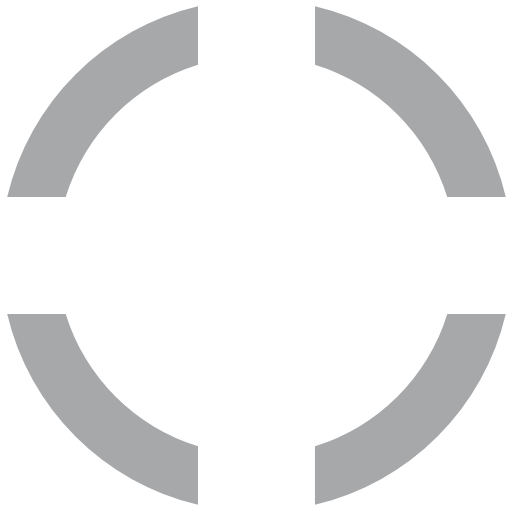
t = 0.00 s
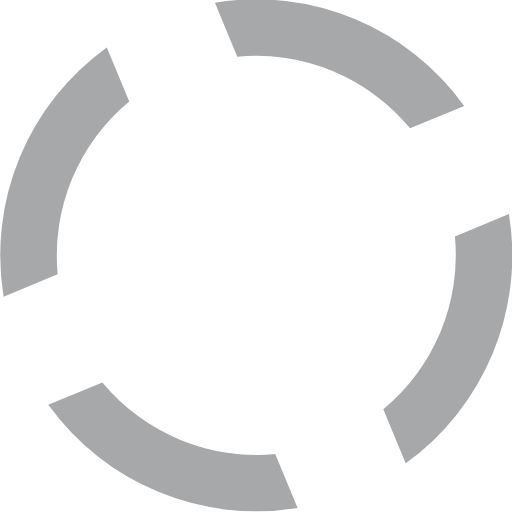
t = 0.10 s
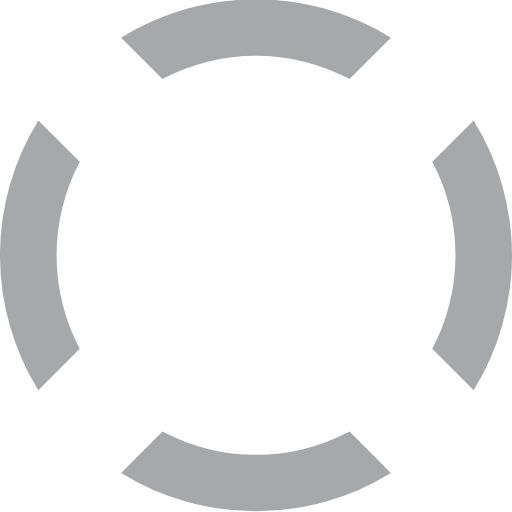
t = 0.20 s
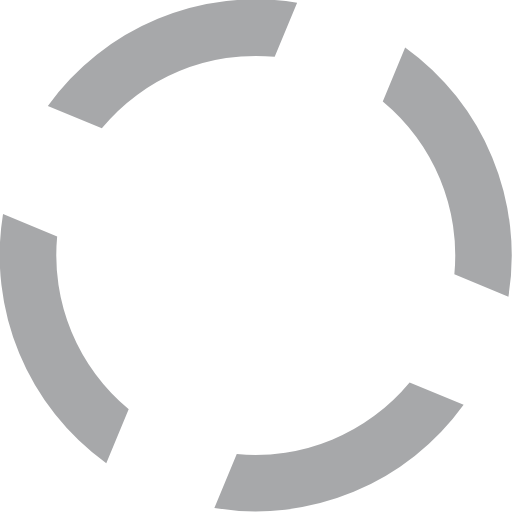
t = 0.30 s

The animated SVG that drew these frames (rendered in a browser with its animation timeline set to each time). Animation: 1 SMIL element (animateTransform=1); one cycle of 0.40 s, repeats indefinitely.

<?xml version="1.0" encoding="UTF-8" standalone="no"?><svg xmlns:svg="http://www.w3.org/2000/svg" xmlns="http://www.w3.org/2000/svg" xmlns:xlink="http://www.w3.org/1999/xlink" version="1.0" width="32px" height="32px" viewBox="0 0 128 128" xml:space="preserve"><g><path d="M78.75 16.18V1.56a64.1 64.1 0 0 1 47.7 47.7H111.8a49.98 49.98 0 0 0-33.07-33.08zM16.43 49.25H1.8a64.1 64.1 0 0 1 47.7-47.7V16.2a49.98 49.98 0 0 0-33.07 33.07zm33.07 62.32v14.62A64.1 64.1 0 0 1 1.8 78.5h14.63a49.98 49.98 0 0 0 33.07 33.07zm62.32-33.07h14.62a64.1 64.1 0 0 1-47.7 47.7v-14.63a49.98 49.98 0 0 0 33.08-33.07z" fill="#a7a8aa"/><animateTransform attributeName="transform" type="rotate" from="0 64 64" to="-90 64 64" dur="400ms" repeatCount="indefinite"></animateTransform></g></svg>